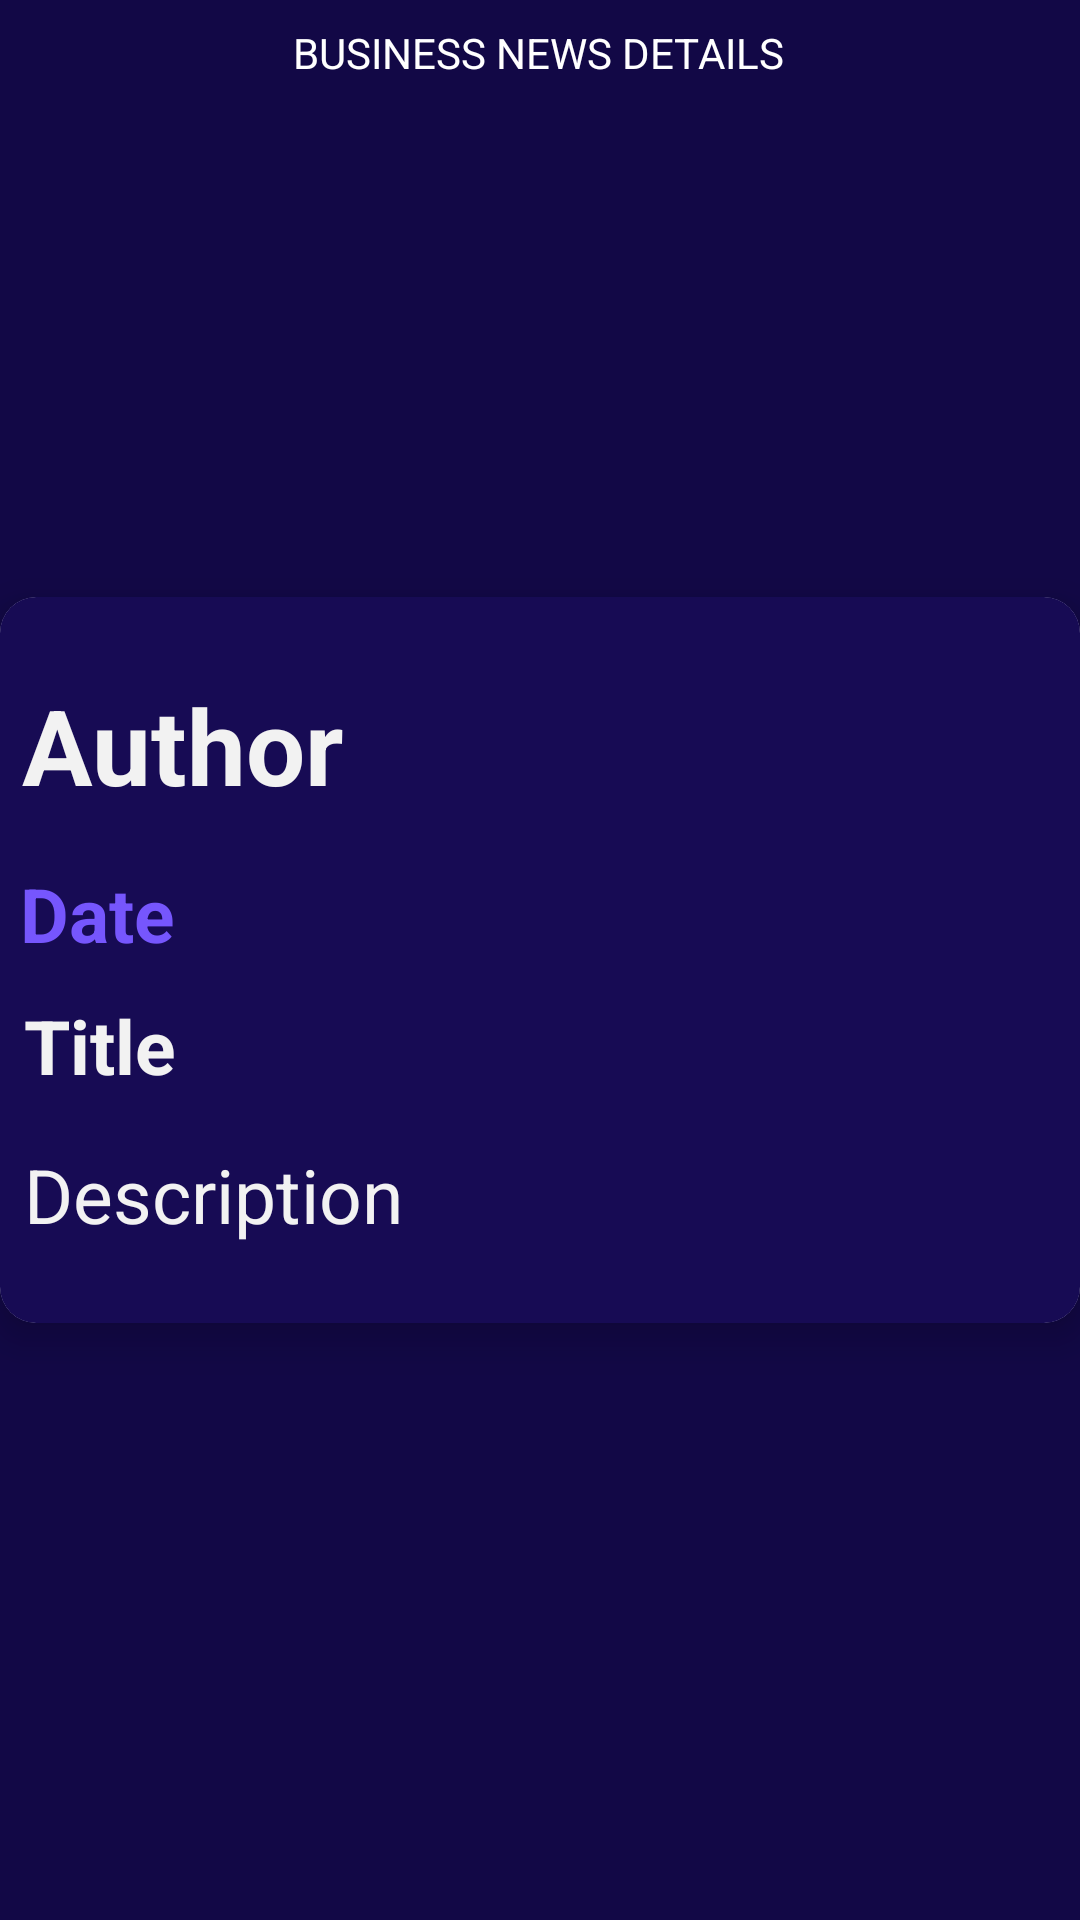

Reconstruct the res/layout file that produces this screen, plus the resources it refers to.
<!-- AndroidManifest.xml: application theme Theme.AbschlussprojektMyApp -->
<!-- res/layout/fragment_business_news_detail.xml -->
<?xml version="1.0" encoding="utf-8"?>
<androidx.constraintlayout.widget.ConstraintLayout xmlns:android="http://schemas.android.com/apk/res/android"
    xmlns:app="http://schemas.android.com/apk/res-auto"
    xmlns:tools="http://schemas.android.com/tools"
    android:layout_width="match_parent"
    android:layout_height="match_parent"
    android:background="#120846"
    tools:context=".ui.BusinessNewsDetailFragment">

    <androidx.constraintlayout.widget.ConstraintLayout
        android:id="@+id/newsDetailAppbar"
        android:background="#120846"
        android:layout_width="match_parent"
        android:layout_height="wrap_content"
        android:paddingStart="12dp"
        android:paddingTop="8dp"
        android:paddingRight="12dp"
        android:paddingBottom="8dp"
        app:layout_constraintEnd_toEndOf="parent"
        app:layout_constraintHorizontal_bias="0.0"
        app:layout_constraintStart_toStartOf="parent"
        app:layout_constraintTop_toTopOf="parent">

        <ImageButton
            android:id="@+id/back_stack_news_detail"
            android:layout_width="wrap_content"
            android:layout_height="wrap_content"
            android:background="@null"
            android:padding="8dp"
            android:src="@drawable/ic_back_stack"
            app:layout_constraintStart_toStartOf="parent"
            app:layout_constraintTop_toTopOf="parent" />

        <TextView
            android:id="@+id/newsDetailTitleLayout"
            android:layout_width="wrap_content"
            android:layout_height="wrap_content"
            android:text="BUSINESS NEWS DETAILS"
            android:textColor="@color/white"
            app:layout_constraintBottom_toBottomOf="parent"
            app:layout_constraintEnd_toEndOf="parent"
            app:layout_constraintHorizontal_bias="0.498"
            app:layout_constraintStart_toStartOf="parent"
            app:layout_constraintTop_toTopOf="parent"
            app:layout_constraintVertical_bias="0.432" />

    </androidx.constraintlayout.widget.ConstraintLayout>

    <androidx.cardview.widget.CardView
        android:id="@+id/news_details_cv"
        android:layout_width="wrap_content"
        android:layout_height="wrap_content"
        android:layout_marginStart="8dp"
        android:layout_marginEnd="8dp"
        app:cardCornerRadius="12dp"
        app:cardElevation="8dp"
        app:layout_constraintBottom_toBottomOf="parent"
        app:layout_constraintEnd_toEndOf="parent"
        app:layout_constraintStart_toStartOf="parent"
        app:layout_constraintTop_toTopOf="parent">

        <androidx.constraintlayout.widget.ConstraintLayout
            android:layout_width="wrap_content"
            android:layout_height="wrap_content"
            android:background="#170B54">

            <TextView
                android:id="@+id/detail_news_description"
                android:layout_width="368dp"
                android:layout_height="wrap_content"
                android:layout_marginStart="8dp"
                android:layout_marginTop="8dp"
                android:layout_marginEnd="8dp"
                android:layout_marginBottom="26dp"
                android:text="Description"
                android:textColor="@color/backgroundL1"
                android:textSize="25dp"
                app:layout_constraintBottom_toBottomOf="parent"
                app:layout_constraintEnd_toEndOf="parent"
                app:layout_constraintHorizontal_bias="0.0"
                app:layout_constraintStart_toStartOf="parent"
                app:layout_constraintTop_toBottomOf="@+id/detail_news_title"
                app:layout_constraintVertical_bias="0.272" />

            <TextView
                android:id="@+id/detail_news_title"
                android:layout_width="368dp"
                android:layout_height="wrap_content"
                android:layout_marginStart="8dp"
                android:layout_marginTop="8dp"
                android:layout_marginEnd="8dp"
                android:layout_marginBottom="8dp"
                android:text="Title"
                android:textColor="@color/backgroundL1"
                android:textSize="25dp"
                android:textStyle="bold"
                app:layout_constraintBottom_toTopOf="@+id/detail_news_description"
                app:layout_constraintEnd_toEndOf="parent"
                app:layout_constraintHorizontal_bias="0.0"
                app:layout_constraintStart_toStartOf="parent"
                app:layout_constraintTop_toBottomOf="@+id/detail_news_date" />

            <TextView
                android:id="@+id/detail_news_author"
                android:layout_width="369dp"
                android:layout_height="wrap_content"
                android:layout_marginStart="8dp"
                android:layout_marginTop="26dp"
                android:layout_marginEnd="8dp"
                android:layout_marginBottom="8dp"
                android:text="Author"
                android:textColor="@color/backgroundL1"
                android:textSize="35dp"
                android:textStyle="bold"
                app:layout_constraintBottom_toTopOf="@+id/detail_news_date"
                app:layout_constraintEnd_toEndOf="parent"
                app:layout_constraintHorizontal_bias="0.027"
                app:layout_constraintStart_toStartOf="parent"
                app:layout_constraintTop_toTopOf="parent" />

            <TextView
                android:id="@+id/detail_news_date"
                android:layout_width="368dp"
                android:layout_height="28dp"
                android:layout_marginStart="8dp"
                android:layout_marginTop="8dp"
                android:layout_marginEnd="8dp"
                android:layout_marginBottom="8dp"
                android:text="Date"
                android:textColor="@color/SI_Purple"
                android:textSize="25dp"
                android:textStyle="bold"
                app:layout_constraintBottom_toTopOf="@+id/detail_news_title"
                app:layout_constraintEnd_toEndOf="parent"
                app:layout_constraintHorizontal_bias="0.05"
                app:layout_constraintStart_toStartOf="parent"
                app:layout_constraintTop_toBottomOf="@+id/detail_news_author" />
        </androidx.constraintlayout.widget.ConstraintLayout>
    </androidx.cardview.widget.CardView>

</androidx.constraintlayout.widget.ConstraintLayout>
<!-- resources referenced by this layout -->
<resources>
  <color name="SI_Purple">#FF7656FD</color>
  <color name="backgroundL1">#FFF2F2F2</color>
  <color name="white">#FFFFFFFF</color>
  <style name="Theme.AbschlussprojektMyApp" parent="Base.Theme.AbschlussprojektMyApp" />
  <style name="Base.Theme.AbschlussprojektMyApp" parent="Theme.Material3.DayNight.NoActionBar">
          
          
          <item name="colorPrimary">#2196F3</item>
          <item name="colorPrimaryVariant">#673AB7</item>
          
          <item name="colorSecondary">@color/SI_DeepPurple</item>
          <item name="colorSecondaryVariant">@color/SI_Purple</item>
          <item name="colorOnSecondary">@color/SI_Grey</item>
          
          <item name="android:statusBarColor">#120846</item>
          <item name="windowActionBar">false</item>
          <item name="windowNoTitle">true</item>
      </style>
  <color name="SI_DeepPurple">#FF060F38</color>
  <color name="SI_Grey">#FFF2F2F2</color>
</resources>
